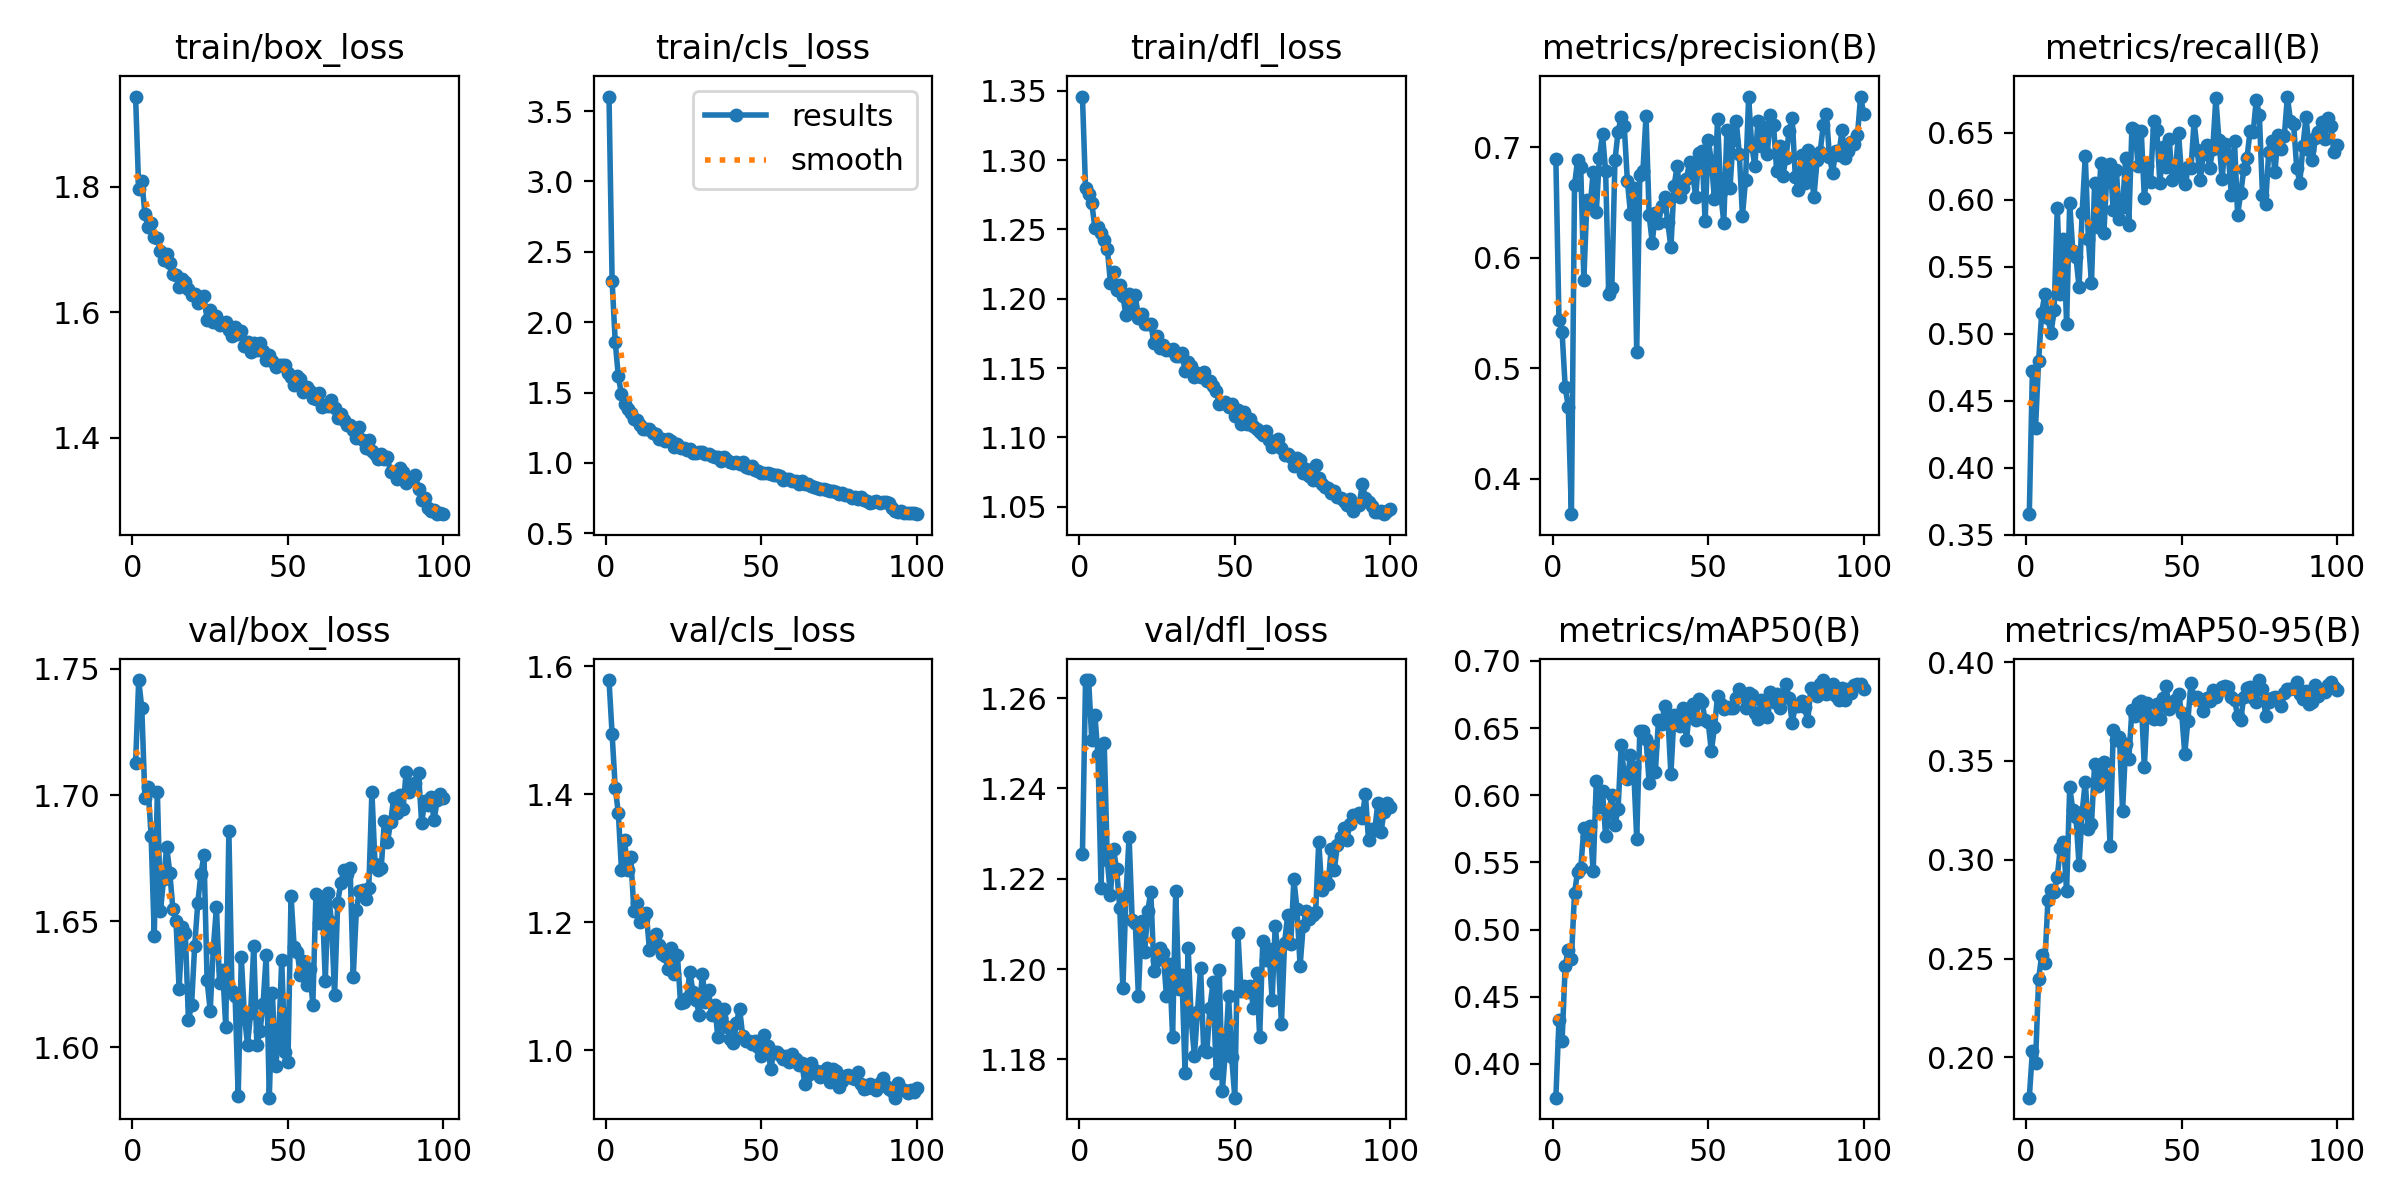

Source data for this figure (header and first rows):
epoch, time, train/box_loss, train/cls_loss, train/dfl_loss, metrics/precision(B), metrics/recall(B), metrics/mAP50(B), metrics/mAP50-95(B), val/box_loss, val/cls_loss, val/dfl_loss, lr/pg0, lr/pg1, lr/pg2
1, 69.02, 1.944, 3.603, 1.346, 0.6891, 0.3652, 0.3749, 0.1797, 1.713, 1.578, 1.226, 0.0002773, 0.0002773, 0.0002773
2, 133.5, 1.796, 2.292, 1.28, 0.5437, 0.4722, 0.4326, 0.2033, 1.746, 1.494, 1.264, 0.0005494, 0.0005494, 0.0005494
3, 197.4, 1.809, 1.859, 1.276, 0.5327, 0.4294, 0.417, 0.1973, 1.734, 1.41, 1.264, 0.0008161, 0.0008161, 0.0008161
4, 260.7, 1.757, 1.615, 1.269, 0.4829, 0.4795, 0.4732, 0.2396, 1.699, 1.371, 1.251, 0.0008083, 0.0008083, 0.0008083
5, 324.7, 1.736, 1.488, 1.251, 0.4651, 0.5157, 0.4852, 0.2519, 1.703, 1.282, 1.256, 0.0008, 0.0008, 0.0008
6, 388.4, 1.741, 1.417, 1.252, 0.368, 0.5294, 0.4781, 0.2478, 1.684, 1.328, 1.247, 0.0007918, 0.0007918, 0.0007918
7, 451.8, 1.72, 1.381, 1.247, 0.6656, 0.5114, 0.5273, 0.2796, 1.644, 1.282, 1.218, 0.0007835, 0.0007835, 0.0007835
8, 515.1, 1.718, 1.352, 1.242, 0.6883, 0.5002, 0.5432, 0.2847, 1.701, 1.302, 1.25, 0.0007753, 0.0007753, 0.0007753
9, 579.1, 1.697, 1.315, 1.236, 0.6816, 0.518, 0.5458, 0.2835, 1.654, 1.218, 1.224, 0.000767, 0.000767, 0.000767
10, 643.1, 1.684, 1.302, 1.212, 0.5801, 0.5941, 0.5753, 0.2914, 1.667, 1.23, 1.216, 0.0007588, 0.0007588, 0.0007588
11, 707.4, 1.693, 1.267, 1.219, 0.652, 0.5293, 0.57, 0.3062, 1.679, 1.201, 1.227, 0.0007505, 0.0007505, 0.0007505
12, 771.6, 1.678, 1.244, 1.206, 0.6454, 0.571, 0.5774, 0.3089, 1.669, 1.205, 1.222, 0.0007423, 0.0007423, 0.0007423
13, 835.5, 1.66, 1.242, 1.21, 0.6776, 0.5074, 0.5435, 0.2841, 1.655, 1.214, 1.214, 0.000734, 0.000734, 0.000734
14, 899.5, 1.66, 1.241, 1.202, 0.6411, 0.5975, 0.6104, 0.3367, 1.65, 1.157, 1.196, 0.0007258, 0.0007258, 0.0007258
15, 963.9, 1.64, 1.216, 1.188, 0.6903, 0.5616, 0.5916, 0.3253, 1.623, 1.172, 1.216, 0.0007175, 0.0007175, 0.0007175
16, 1028, 1.653, 1.203, 1.204, 0.7117, 0.5574, 0.6035, 0.3219, 1.648, 1.182, 1.229, 0.0007093, 0.0007093, 0.0007093
17, 1092, 1.648, 1.172, 1.194, 0.6784, 0.5348, 0.5694, 0.2974, 1.645, 1.165, 1.211, 0.0007011, 0.0007011, 0.0007011
18, 1156, 1.637, 1.172, 1.202, 0.5667, 0.5901, 0.5865, 0.3241, 1.611, 1.15, 1.21, 0.0006928, 0.0006928, 0.0006928
19, 1220, 1.628, 1.158, 1.186, 0.5728, 0.6327, 0.6, 0.3395, 1.617, 1.148, 1.194, 0.0006846, 0.0006846, 0.0006846
20, 1285, 1.63, 1.17, 1.189, 0.6879, 0.5708, 0.578, 0.3155, 1.64, 1.127, 1.211, 0.0006763, 0.0006763, 0.0006763
21, 1349, 1.615, 1.156, 1.182, 0.7136, 0.5376, 0.5894, 0.318, 1.657, 1.159, 1.204, 0.0006681, 0.0006681, 0.0006681
22, 1413, 1.625, 1.115, 1.182, 0.7272, 0.6125, 0.6373, 0.3484, 1.669, 1.12, 1.213, 0.0006598, 0.0006598, 0.0006598
23, 1477, 1.625, 1.133, 1.182, 0.7186, 0.5799, 0.6146, 0.3373, 1.676, 1.149, 1.217, 0.0006516, 0.0006516, 0.0006516
24, 1541, 1.588, 1.104, 1.168, 0.6694, 0.6275, 0.6119, 0.3447, 1.627, 1.074, 1.2, 0.0006433, 0.0006433, 0.0006433
25, 1605, 1.604, 1.107, 1.173, 0.6399, 0.5754, 0.63, 0.3494, 1.615, 1.075, 1.202, 0.0006351, 0.0006351, 0.0006351
26, 1669, 1.585, 1.091, 1.165, 0.6632, 0.6212, 0.621, 0.3423, 1.639, 1.083, 1.205, 0.0006268, 0.0006268, 0.0006268
27, 1734, 1.593, 1.099, 1.167, 0.5151, 0.6267, 0.5676, 0.3068, 1.655, 1.123, 1.203, 0.0006186, 0.0006186, 0.0006186
28, 1799, 1.579, 1.074, 1.163, 0.6752, 0.592, 0.648, 0.3657, 1.626, 1.091, 1.194, 0.0006103, 0.0006103, 0.0006103
29, 1863, 1.583, 1.071, 1.163, 0.6784, 0.6221, 0.6476, 0.3607, 1.631, 1.079, 1.201, 0.0006021, 0.0006021, 0.0006021
30, 1928, 1.585, 1.078, 1.164, 0.7285, 0.5857, 0.6417, 0.362, 1.608, 1.056, 1.185, 0.0005938, 0.0005938, 0.0005938
31, 1992, 1.572, 1.08, 1.159, 0.6382, 0.5944, 0.6092, 0.3245, 1.686, 1.12, 1.217, 0.0005856, 0.0005856, 0.0005856
32, 2056, 1.563, 1.062, 1.158, 0.6136, 0.6311, 0.6366, 0.3585, 1.622, 1.076, 1.195, 0.0005774, 0.0005774, 0.0005774
33, 2120, 1.576, 1.061, 1.161, 0.6405, 0.5812, 0.6173, 0.351, 1.621, 1.094, 1.199, 0.0005691, 0.0005691, 0.0005691
34, 2184, 1.566, 1.047, 1.148, 0.6311, 0.6533, 0.6559, 0.3756, 1.581, 1.056, 1.177, 0.0005609, 0.0005609, 0.0005609
35, 2248, 1.57, 1.039, 1.154, 0.6464, 0.6522, 0.6529, 0.373, 1.636, 1.071, 1.205, 0.0005526, 0.0005526, 0.0005526
36, 2312, 1.546, 1.039, 1.152, 0.6551, 0.6253, 0.6667, 0.3791, 1.612, 1.02, 1.189, 0.0005444, 0.0005444, 0.0005444
37, 2376, 1.552, 1.017, 1.144, 0.6319, 0.6515, 0.6593, 0.3806, 1.601, 1.051, 1.181, 0.0005361, 0.0005361, 0.0005361
38, 2440, 1.537, 1.041, 1.146, 0.6092, 0.6012, 0.6157, 0.3468, 1.614, 1.065, 1.191, 0.0005279, 0.0005279, 0.0005279
39, 2504, 1.551, 1.019, 1.143, 0.6645, 0.6255, 0.66, 0.3791, 1.64, 1.037, 1.2, 0.0005196, 0.0005196, 0.0005196
40, 2568, 1.54, 1.009, 1.148, 0.6828, 0.6128, 0.6533, 0.3722, 1.601, 1.018, 1.182, 0.0005114, 0.0005114, 0.0005114
41, 2632, 1.551, 1, 1.141, 0.655, 0.6588, 0.6516, 0.3715, 1.606, 1.012, 1.182, 0.0005031, 0.0005031, 0.0005031
42, 2696, 1.538, 1.004, 1.141, 0.663, 0.652, 0.6647, 0.3791, 1.617, 1.043, 1.191, 0.0004949, 0.0004949, 0.0004949
43, 2760, 1.524, 0.9933, 1.137, 0.6709, 0.6125, 0.6413, 0.3713, 1.637, 1.065, 1.197, 0.0004866, 0.0004866, 0.0004866
44, 2824, 1.532, 1.005, 1.133, 0.6866, 0.6393, 0.663, 0.3816, 1.58, 1.023, 1.177, 0.0004784, 0.0004784, 0.0004784
45, 2889, 1.523, 0.9694, 1.124, 0.6754, 0.6246, 0.6677, 0.388, 1.621, 1.015, 1.2, 0.0004701, 0.0004701, 0.0004701
46, 2953, 1.512, 0.9672, 1.125, 0.6549, 0.645, 0.6564, 0.3765, 1.593, 1.015, 1.173, 0.0004619, 0.0004619, 0.0004619
47, 3018, 1.516, 0.9807, 1.126, 0.6946, 0.6144, 0.6718, 0.378, 1.603, 1.009, 1.182, 0.0004537, 0.0004537, 0.0004537
48, 3082, 1.516, 0.9485, 1.122, 0.6962, 0.6217, 0.6693, 0.3807, 1.635, 1.015, 1.194, 0.0004454, 0.0004454, 0.0004454
49, 3147, 1.515, 0.9456, 1.124, 0.6329, 0.6495, 0.6558, 0.3836, 1.598, 1.005, 1.18, 0.0004372, 0.0004372, 0.0004372
50, 3212, 1.503, 0.9257, 1.116, 0.7066, 0.6175, 0.6544, 0.3744, 1.594, 0.9916, 1.172, 0.0004289, 0.0004289, 0.0004289
51, 3276, 1.498, 0.9301, 1.12, 0.6874, 0.6116, 0.6328, 0.3537, 1.66, 1.024, 1.208, 0.0004207, 0.0004207, 0.0004207
52, 3340, 1.484, 0.93, 1.11, 0.6531, 0.6244, 0.6505, 0.3702, 1.64, 1.007, 1.195, 0.0004124, 0.0004124, 0.0004124
53, 3406, 1.499, 0.9204, 1.119, 0.7256, 0.6233, 0.6737, 0.3896, 1.638, 0.9714, 1.196, 0.0004042, 0.0004042, 0.0004042
54, 3472, 1.494, 0.9135, 1.11, 0.6592, 0.6584, 0.668, 0.382, 1.629, 0.9974, 1.195, 0.0003959, 0.0003959, 0.0003959
55, 3537, 1.472, 0.9142, 1.113, 0.6317, 0.6374, 0.664, 0.3825, 1.634, 0.9983, 1.196, 0.0003877, 0.0003877, 0.0003877
56, 3601, 1.482, 0.9059, 1.108, 0.7154, 0.6149, 0.6654, 0.3809, 1.625, 0.993, 1.191, 0.0003794, 0.0003794, 0.0003794
57, 3666, 1.474, 0.88, 1.106, 0.6628, 0.6342, 0.6651, 0.3755, 1.631, 0.9862, 1.199, 0.0003712, 0.0003712, 0.0003712
58, 3731, 1.463, 0.8886, 1.104, 0.7066, 0.6408, 0.6648, 0.382, 1.617, 0.9919, 1.185, 0.0003629, 0.0003629, 0.0003629
59, 3796, 1.462, 0.8881, 1.102, 0.7234, 0.6233, 0.6723, 0.3803, 1.661, 0.9823, 1.206, 0.0003547, 0.0003547, 0.0003547
60, 3861, 1.472, 0.8735, 1.105, 0.6939, 0.6379, 0.6792, 0.3857, 1.649, 0.9943, 1.202, 0.0003464, 0.0003464, 0.0003464
... 40 more rows
